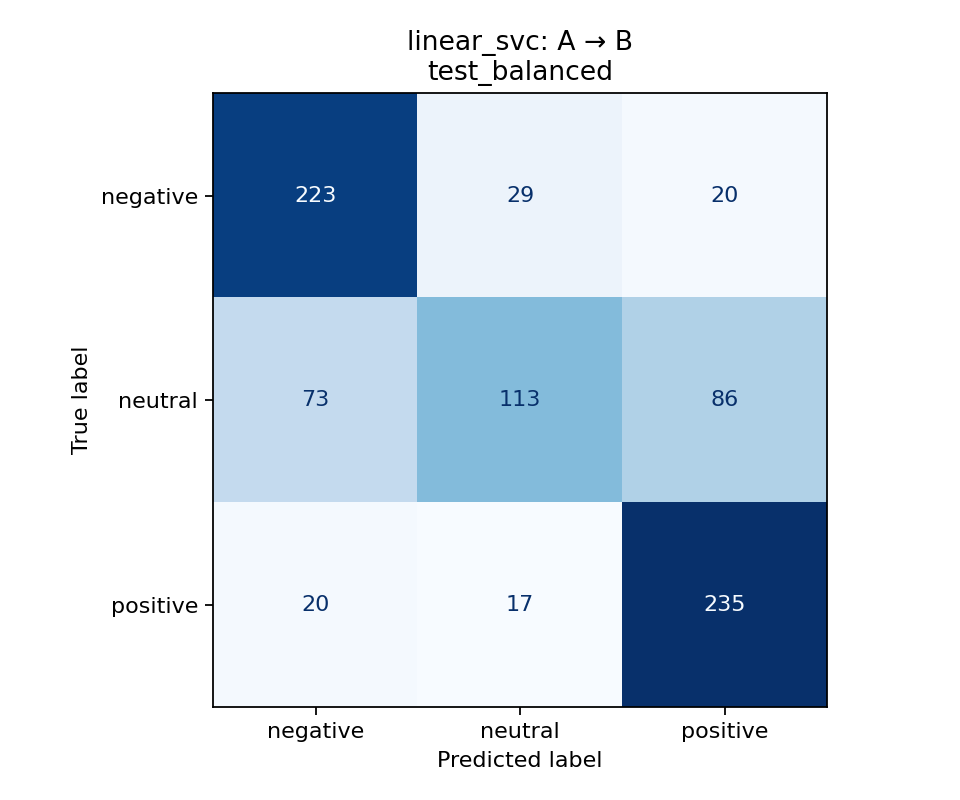

The file beside this chart, header and first rows:
true_label, negative, neutral, positive
negative, 223, 29, 20
neutral, 73, 113, 86
positive, 20, 17, 235
